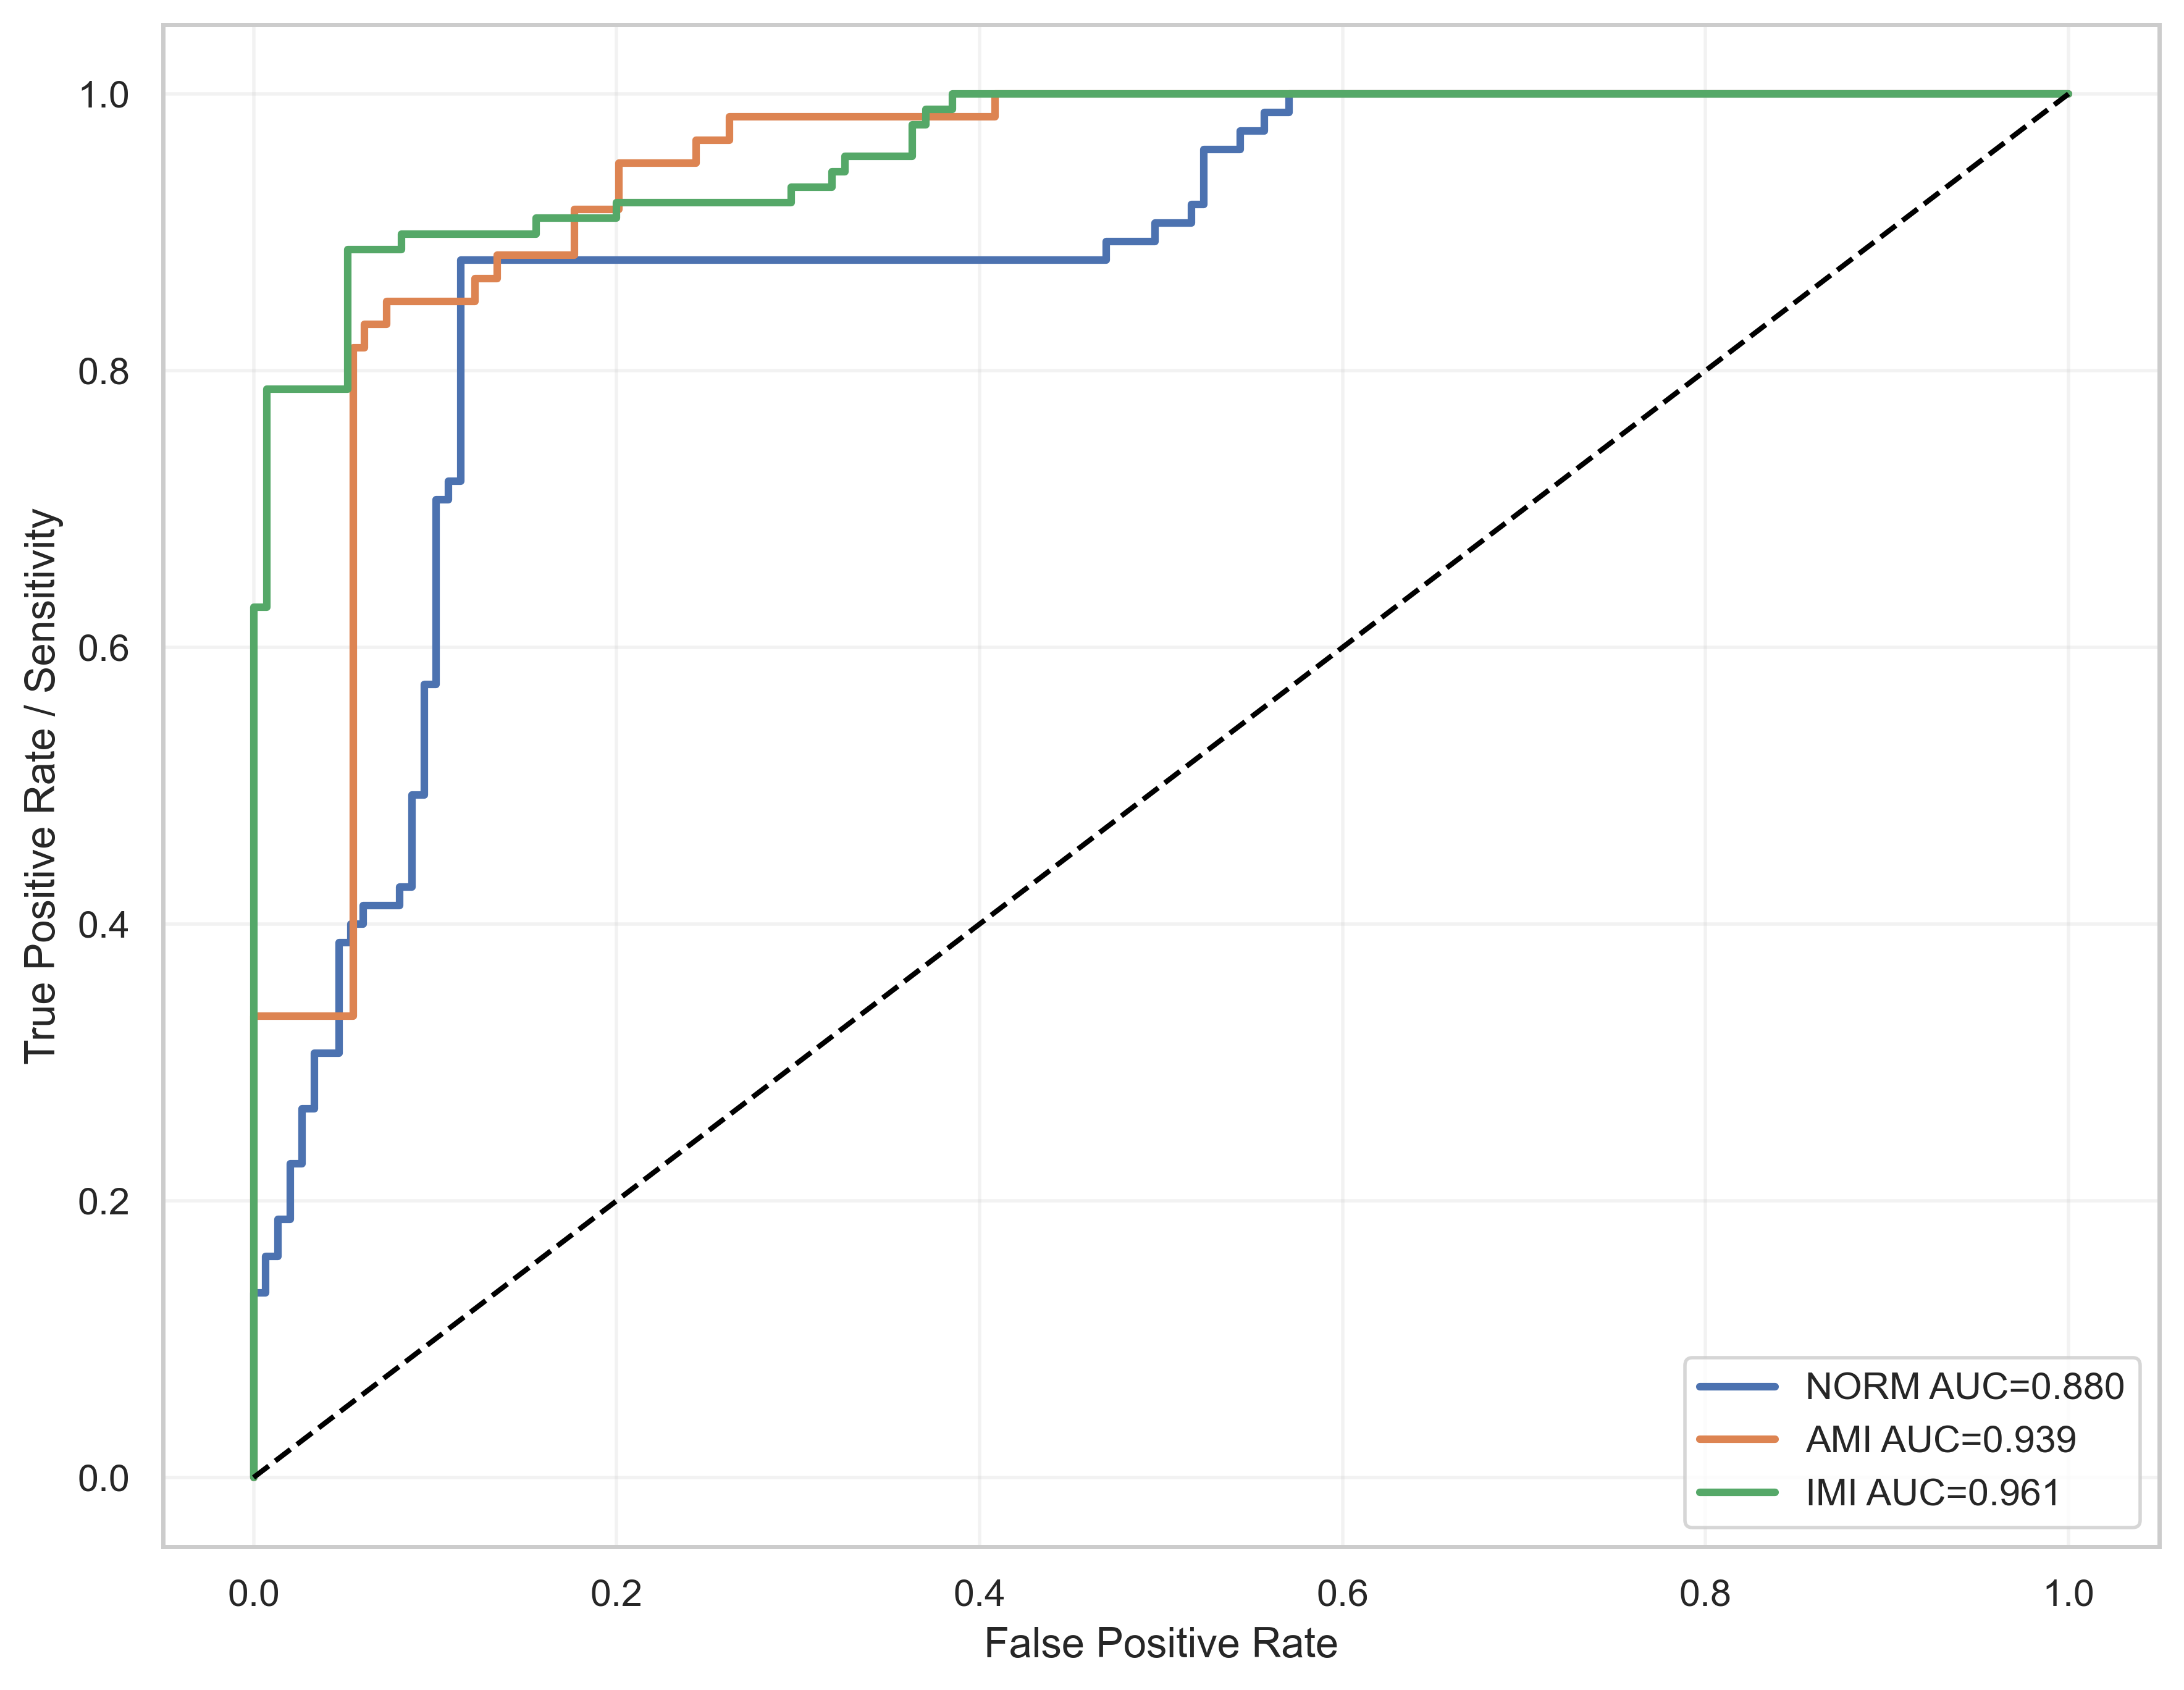

The data file committed next to this chart (first rows):
label, fpr, tpr, auc
NORM, 0.0, 0.0, 0.8804
NORM, 0.0, 0.01333, 0.8804
NORM, 0.0, 0.1333, 0.8804
NORM, 0.006711, 0.1333, 0.8804
NORM, 0.006711, 0.16, 0.8804
NORM, 0.01342, 0.16, 0.8804
NORM, 0.01342, 0.1867, 0.8804
NORM, 0.02013, 0.1867, 0.8804
NORM, 0.02013, 0.2267, 0.8804
NORM, 0.02685, 0.2267, 0.8804
NORM, 0.02685, 0.2667, 0.8804
NORM, 0.03356, 0.2667, 0.8804
NORM, 0.03356, 0.3067, 0.8804
NORM, 0.04698, 0.3067, 0.8804
NORM, 0.04698, 0.3867, 0.8804
NORM, 0.05369, 0.3867, 0.8804
NORM, 0.05369, 0.4, 0.8804
NORM, 0.0604, 0.4, 0.8804
NORM, 0.0604, 0.4133, 0.8804
NORM, 0.08054, 0.4133, 0.8804
NORM, 0.08054, 0.4267, 0.8804
NORM, 0.08725, 0.4267, 0.8804
NORM, 0.08725, 0.4933, 0.8804
NORM, 0.09396, 0.4933, 0.8804
NORM, 0.09396, 0.5733, 0.8804
NORM, 0.1007, 0.5733, 0.8804
NORM, 0.1007, 0.7067, 0.8804
NORM, 0.1074, 0.7067, 0.8804
NORM, 0.1074, 0.72, 0.8804
NORM, 0.1141, 0.72, 0.8804
NORM, 0.1141, 0.88, 0.8804
NORM, 0.4698, 0.88, 0.8804
NORM, 0.4698, 0.8933, 0.8804
NORM, 0.4966, 0.8933, 0.8804
NORM, 0.4966, 0.9067, 0.8804
NORM, 0.5168, 0.9067, 0.8804
NORM, 0.5168, 0.92, 0.8804
NORM, 0.5235, 0.92, 0.8804
NORM, 0.5235, 0.96, 0.8804
NORM, 0.5436, 0.96, 0.8804
NORM, 0.5436, 0.9733, 0.8804
NORM, 0.557, 0.9733, 0.8804
NORM, 0.557, 0.9867, 0.8804
NORM, 0.5705, 0.9867, 0.8804
NORM, 0.5705, 1.0, 0.8804
NORM, 1.0, 1.0, 0.8804
AMI, 0.0, 0.0, 0.9391
AMI, 0.0, 0.01667, 0.9391
AMI, 0.0, 0.3333, 0.9391
AMI, 0.05488, 0.3333, 0.9391
AMI, 0.05488, 0.8167, 0.9391
AMI, 0.06098, 0.8167, 0.9391
AMI, 0.06098, 0.8333, 0.9391
AMI, 0.07317, 0.8333, 0.9391
AMI, 0.07317, 0.85, 0.9391
AMI, 0.122, 0.85, 0.9391
AMI, 0.122, 0.8667, 0.9391
AMI, 0.1341, 0.8667, 0.9391
AMI, 0.1341, 0.8833, 0.9391
AMI, 0.1768, 0.8833, 0.9391
... 36 more rows
